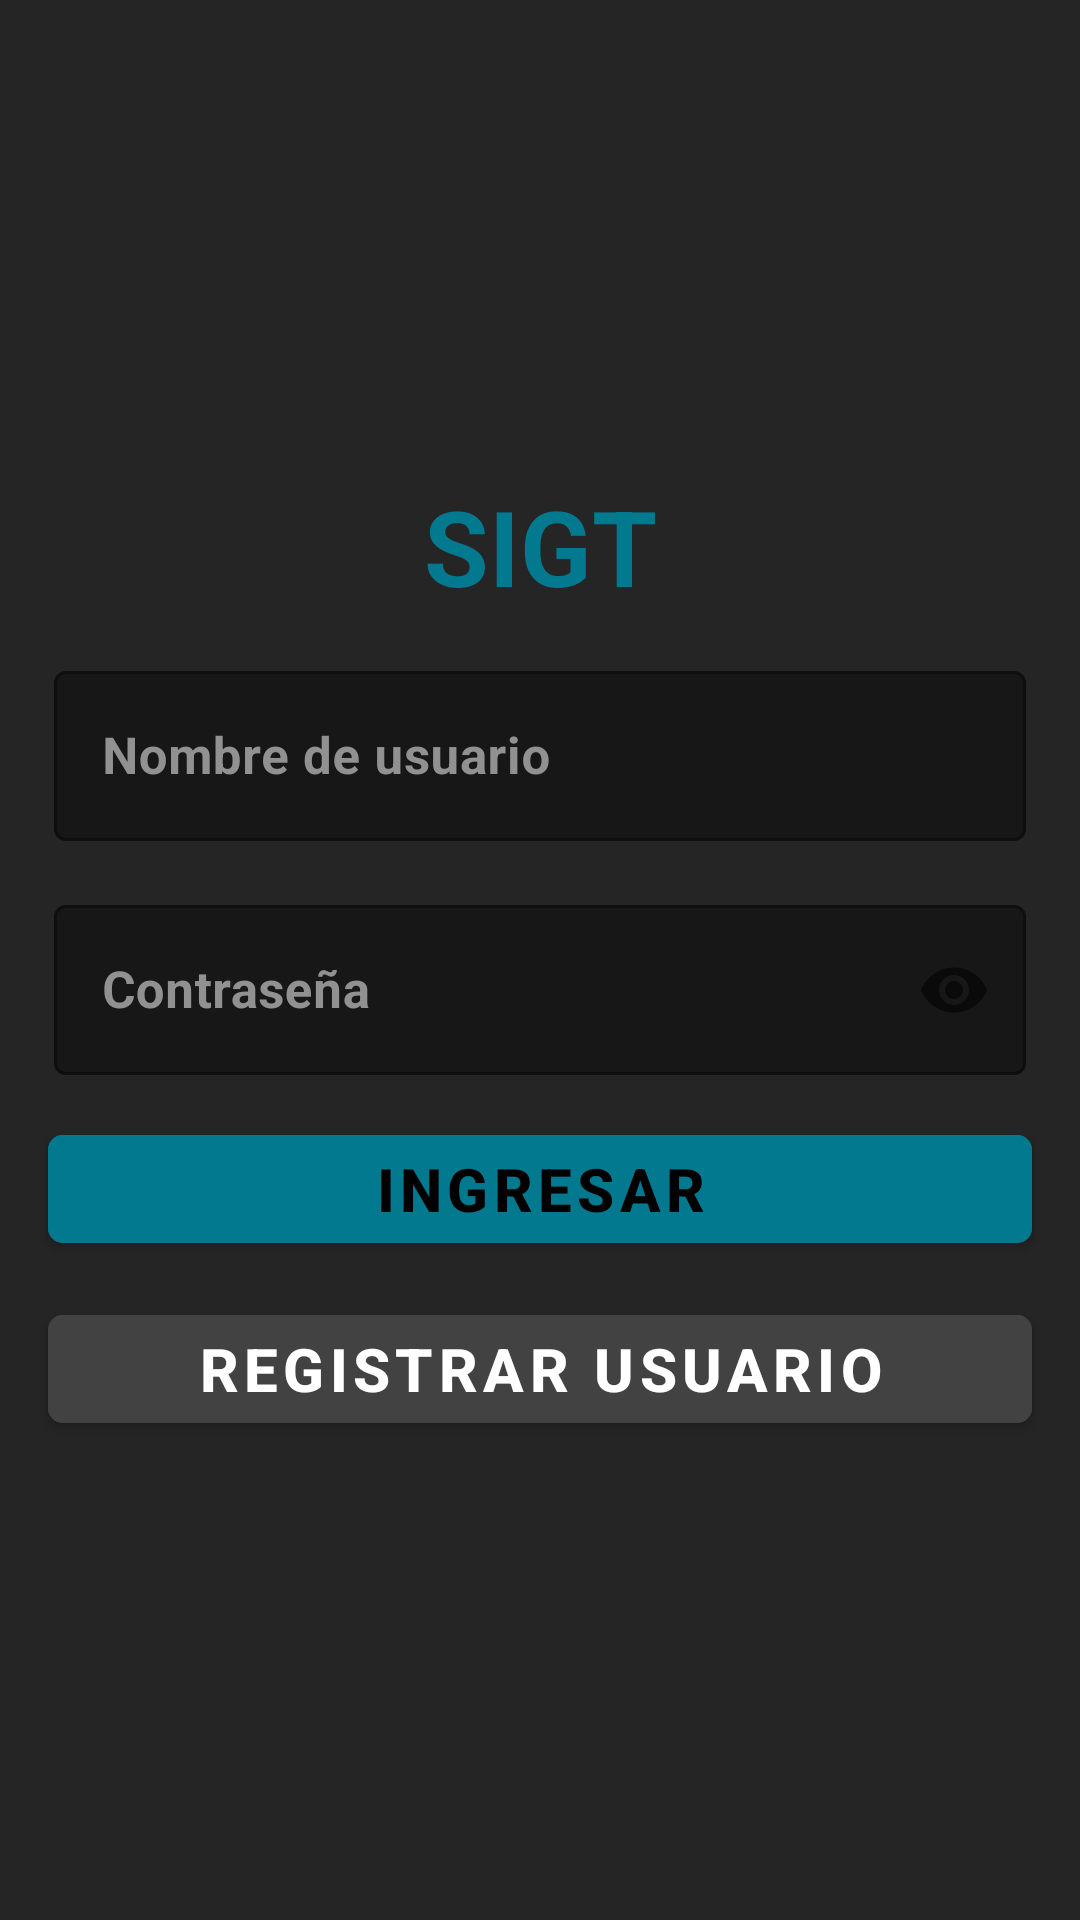

Android layout source for this screen:
<!-- AndroidManifest.xml: application theme Theme.StoreSoftware -->
<!-- res/layout/activity_log_in.xml -->
<?xml version="1.0" encoding="utf-8"?>
<LinearLayout xmlns:android="http://schemas.android.com/apk/res/android"
    xmlns:app="http://schemas.android.com/apk/res-auto"
    xmlns:tools="http://schemas.android.com/tools"
    android:layout_width="match_parent"
    android:layout_height="match_parent"
    android:background="@color/backgroundApp_darkTheme"
    android:gravity="center"
    android:orientation="vertical"
    android:paddingHorizontal="10dp"
    android:paddingVertical="15dp"
    tools:context=".ui.user.LogInActivity">

    <TextView
        android:layout_width="match_parent"
        android:layout_height="wrap_content"
        android:text="@string/NameApp"
        android:layout_margin="5dp"
        android:textColor="@color/backgroundButton_neutral_darkTheme"
        android:textStyle="bold"
        android:textSize="35sp"
        android:textAlignment="center"
        />

    <com.google.android.material.textfield.TextInputLayout
        android:id="@+id/tilUsername"
        style="@style/Widget.MaterialComponents.TextInputLayout.OutlinedBox"
        android:layout_width="match_parent"
        android:layout_height="wrap_content"
        android:layout_margin="3dp"
        android:hint="@string/editTextHint_username"
        android:padding="5dp"
        android:textColorHint="@color/textColor_darkTheme"
        app:boxBackgroundColor="@color/backgroundEditText_darkTheme"
        app:startIconDrawable="@drawable/user_icon">

        <com.google.android.material.textfield.TextInputEditText
            android:id="@+id/tieUsername"
            android:layout_width="match_parent"
            android:layout_height="wrap_content"
            android:layout_gravity="center"
            android:inputType="text"
            android:maxLength="30"
            android:textColor="@color/textColor_darkTheme"
            android:textSize="17sp"
            android:textStyle="bold" />

    </com.google.android.material.textfield.TextInputLayout>

    <com.google.android.material.textfield.TextInputLayout
        android:id="@+id/tilPassword"
        style="@style/Widget.MaterialComponents.TextInputLayout.OutlinedBox"
        android:layout_width="match_parent"
        android:layout_height="wrap_content"
        android:layout_margin="3dp"
        android:hint="@string/editTextHint_password"
        android:padding="5dp"
        android:textColorHint="@color/textColor_darkTheme"
        app:boxBackgroundColor="@color/backgroundEditText_darkTheme"
        app:endIconMode="password_toggle"
        app:startIconDrawable="@drawable/lock_icon">

        <com.google.android.material.textfield.TextInputEditText
            android:id="@+id/tiePassword"
            android:layout_width="match_parent"
            android:layout_height="wrap_content"
            android:layout_gravity="center"
            android:inputType="textPassword"
            android:maxLength="30"
            android:textColor="@color/textColor_darkTheme"
            android:textSize="17sp"
            android:textStyle="bold" />

    </com.google.android.material.textfield.TextInputLayout>

    <com.google.android.material.button.MaterialButton
        android:id="@+id/btnLogin"
        android:layout_width="match_parent"
        android:layout_height="wrap_content"
        android:layout_margin="6dp"
        android:backgroundTint="@color/backgroundButton_neutral_darkTheme"
        android:text="@string/button_login_text"
        android:textStyle="bold"
        android:textSize="20sp"
        android:textColor="@color/black"
        app:cornerRadius="5dp" />

    <com.google.android.material.button.MaterialButton
        android:id="@+id/btnRegisterUser"
        android:layout_width="match_parent"
        android:layout_height="wrap_content"
        android:layout_margin="6dp"
        android:backgroundTint="@color/cardview_dark_background"
        android:text="@string/button_register_text"
        android:textStyle="bold"
        android:textSize="20sp"
        android:textColor="@color/white"
        app:cornerRadius="5dp" />

</LinearLayout>
<!-- resources referenced by this layout -->
<resources>
  <color name="backgroundApp_darkTheme">#252525</color>
  <color name="backgroundButton_neutral_darkTheme">#02798E</color>
  <color name="backgroundEditText_darkTheme">#171717</color>
  <color name="black">#FF000000</color>
  <color name="textColor_darkTheme">#919191</color>
  <color name="white">#FFFFFFFF</color>
  <string name="NameApp">SIGT</string>
  <string name="button_login_text">Ingresar</string>
  <string name="button_register_text">Registrar usuario</string>
  <string name="editTextHint_password">Contraseña</string>
  <string name="editTextHint_username">Nombre de usuario</string>
  <style name="Theme.StoreSoftware" parent="Theme.MaterialComponents.DayNight.NoActionBar">
          
          <item name="colorPrimary">@color/purple_500</item>
          <item name="colorPrimaryVariant">@color/purple_700</item>
          <item name="colorOnPrimary">@color/white</item>
          
          <item name="colorSecondary">@color/teal_200</item>
          <item name="colorSecondaryVariant">@color/teal_700</item>
          <item name="colorOnSecondary">@color/black</item>
          
          <item name="android:statusBarColor">?attr/colorPrimaryVariant</item>
          
      </style>
  <color name="purple_500">#FF6200EE</color>
  <color name="purple_700">#FF3700B3</color>
  <color name="teal_200">#FF03DAC5</color>
  <color name="teal_700">#FF018786</color>
</resources>
